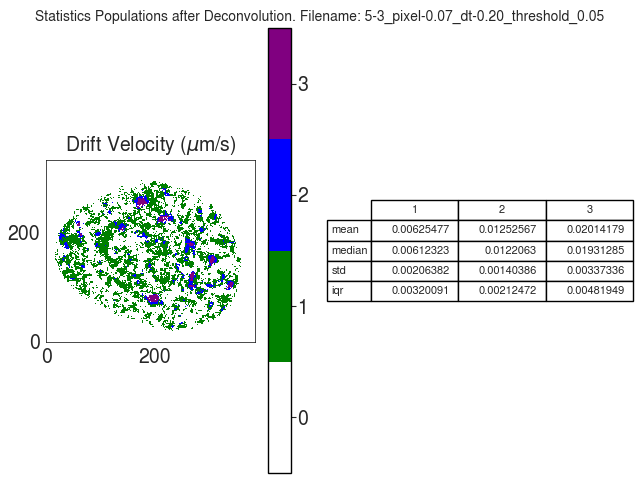

Values plotted in this chart, from the file beside it:
V
, 1, 2, 3
mean, 0.006255, 0.01253, 0.02014
median, 0.006123, 0.01221, 0.01931
std, 0.002064, 0.001404, 0.003373
iqr, 0.003201, 0.002125, 0.004819
